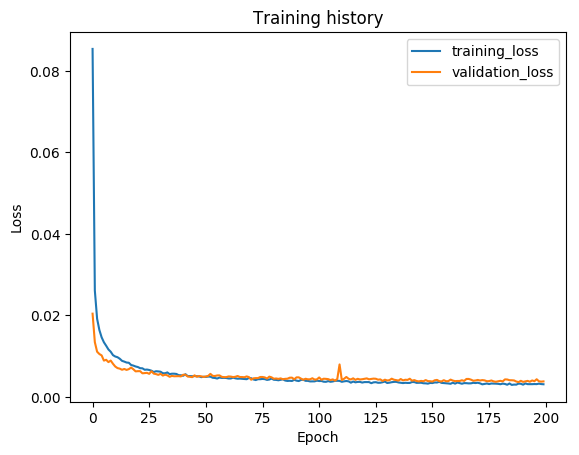

Values plotted in this chart, from the file beside it:
epoch, train_loss, val_loss, val_f1
1, 0.08542, 0.02044, 0.9784
2, 0.02611, 0.01344, 0.9885
3, 0.01919, 0.0111, 0.9922
4, 0.01643, 0.01053, 0.9934
5, 0.01463, 0.01019, 0.9932
6, 0.01342, 0.008919, 0.9941
7, 0.01256, 0.009116, 0.9933
8, 0.01165, 0.008548, 0.994
9, 0.0111, 0.008929, 0.9936
10, 0.01026, 0.008138, 0.9939
11, 0.009921, 0.007468, 0.9945
12, 0.009749, 0.00708, 0.9953
13, 0.009376, 0.006942, 0.9953
14, 0.008857, 0.006669, 0.9952
15, 0.008671, 0.006862, 0.995
16, 0.008443, 0.006633, 0.9953
17, 0.008388, 0.006825, 0.9953
18, 0.007846, 0.007202, 0.995
19, 0.007691, 0.006795, 0.9952
20, 0.007474, 0.006273, 0.9949
21, 0.007335, 0.006326, 0.995
22, 0.007055, 0.006322, 0.9954
23, 0.007026, 0.005797, 0.996
24, 0.006674, 0.005844, 0.995
25, 0.006722, 0.005912, 0.9957
26, 0.006616, 0.005672, 0.9957
27, 0.00644, 0.006305, 0.9949
28, 0.006111, 0.005719, 0.9959
29, 0.006307, 0.005612, 0.9957
30, 0.006263, 0.005413, 0.9958
31, 0.006188, 0.005679, 0.9962
32, 0.005825, 0.005243, 0.996
33, 0.005807, 0.005455, 0.996
34, 0.006016, 0.0053, 0.9959
35, 0.005589, 0.004947, 0.9964
36, 0.005702, 0.005164, 0.9959
37, 0.005701, 0.005074, 0.9962
38, 0.00564, 0.005095, 0.9959
39, 0.005337, 0.005102, 0.9959
40, 0.005319, 0.005039, 0.996
41, 0.005194, 0.005452, 0.9957
42, 0.005575, 0.005439, 0.9952
43, 0.005108, 0.005009, 0.9961
44, 0.005124, 0.004946, 0.9963
45, 0.005074, 0.004853, 0.9963
46, 0.005121, 0.005304, 0.9959
47, 0.005079, 0.004947, 0.9962
48, 0.005045, 0.00513, 0.9959
49, 0.004853, 0.005056, 0.9963
50, 0.004962, 0.004908, 0.9963
51, 0.004916, 0.005024, 0.9962
52, 0.004992, 0.005151, 0.9962
53, 0.004977, 0.005661, 0.9956
54, 0.004708, 0.005175, 0.9963
55, 0.00465, 0.005138, 0.9964
56, 0.004516, 0.005272, 0.9961
57, 0.004752, 0.00529, 0.996
58, 0.004671, 0.004936, 0.9963
59, 0.004683, 0.004861, 0.9963
60, 0.004647, 0.004861, 0.996
... 140 more rows
